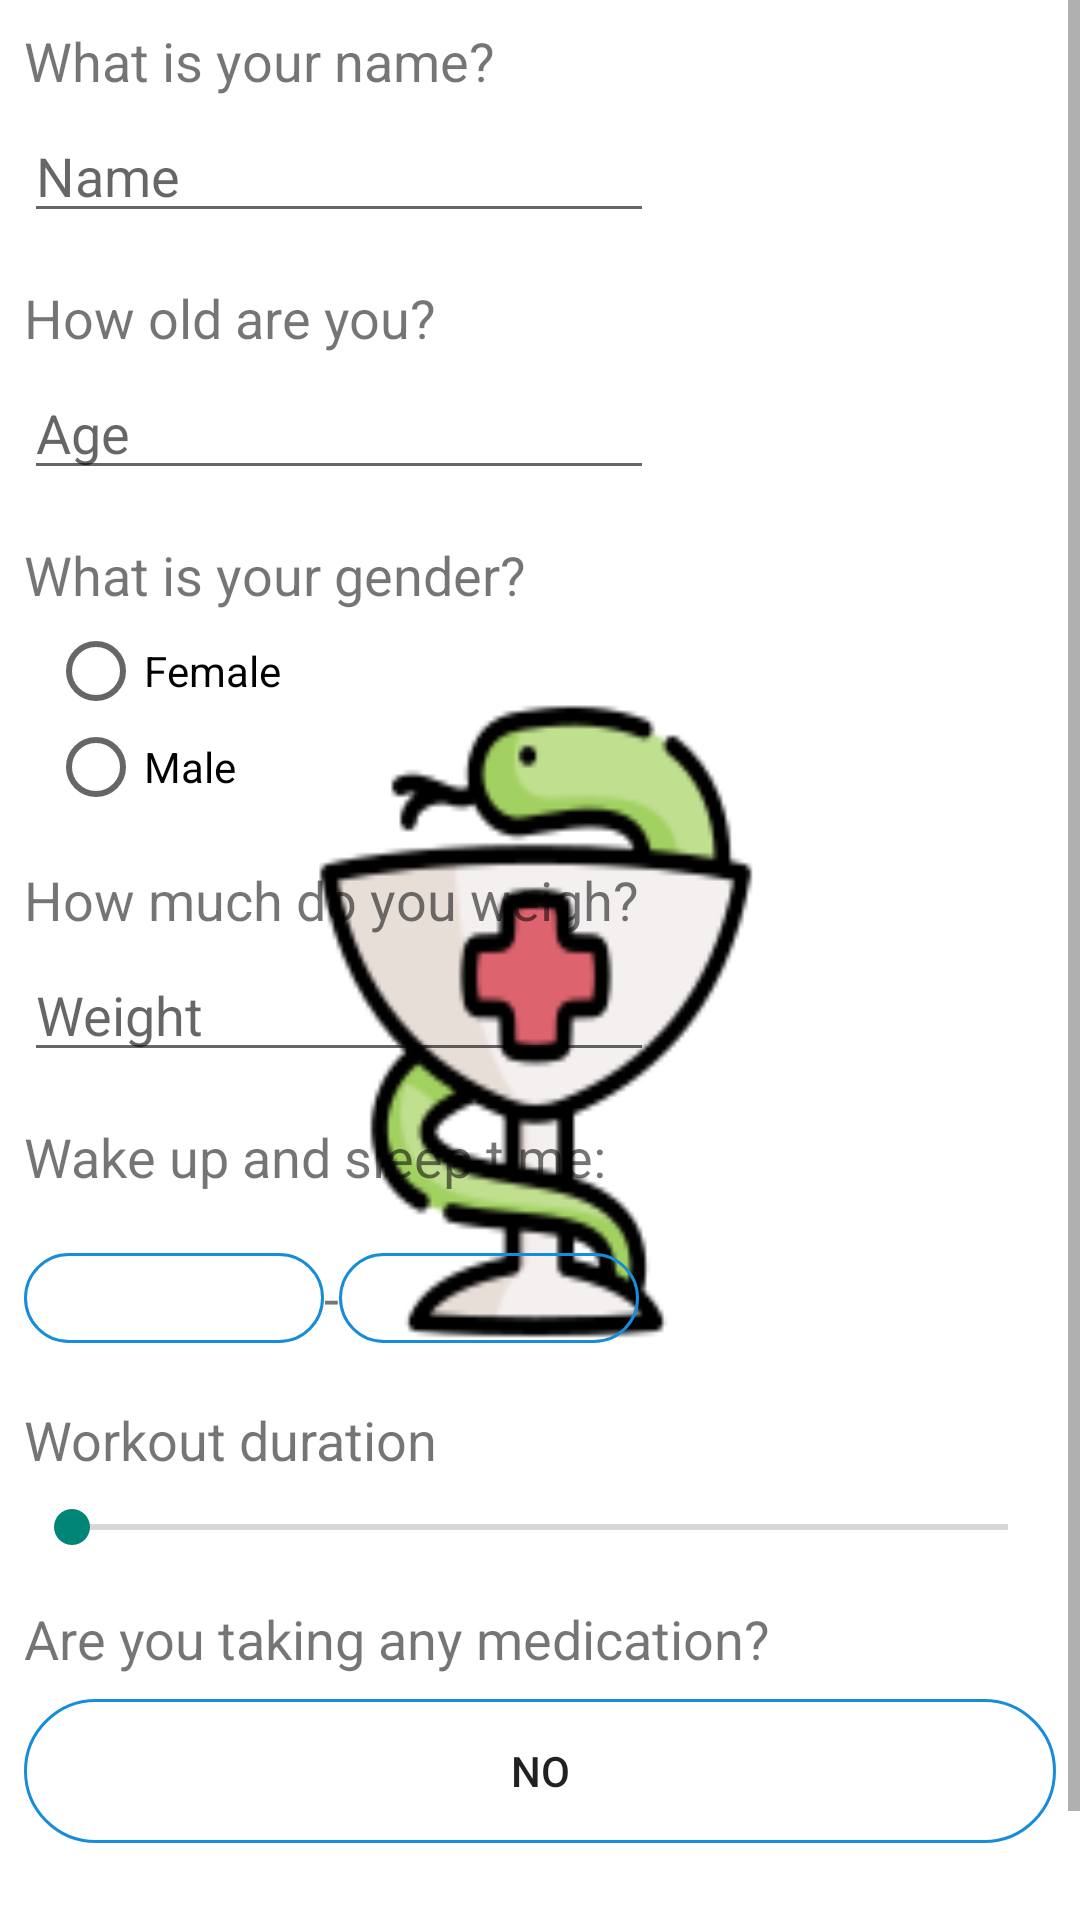

Layout XML and referenced resources for this Android screen:
<!-- AndroidManifest.xml: application theme splashScreenTheme -->
<!-- res/layout/fragment_login_form.xml -->
<?xml version="1.0" encoding="utf-8"?>
<ScrollView xmlns:android="http://schemas.android.com/apk/res/android"
    xmlns:tools="http://schemas.android.com/tools"
    android:layout_width="match_parent"
    android:layout_height="match_parent"
    android:orientation="vertical"
    tools:context=".fragments.HomeFragment">

    <LinearLayout
        android:layout_width="match_parent"
        android:layout_height="wrap_content"
        android:layout_margin="8dp"
        android:orientation="vertical">

        <TextView
            android:id="@+id/textView"
            android:layout_width="wrap_content"
            android:layout_height="wrap_content"

            android:layout_marginBottom="4dp"
            android:text="@string/what_is_your_name"
            android:textSize="18sp" />

        <EditText
            android:id="@+id/nameEditText"
            android:layout_width="wrap_content"
            android:layout_height="wrap_content"

            android:ems="10"
            android:hint="@string/name"
            android:importantForAutofill="no"
            android:inputType="textPersonName" />

        <TextView
            android:id="@+id/textView2"
            android:layout_width="wrap_content"
            android:layout_height="wrap_content"

            android:layout_marginTop="16dp"
            android:layout_marginBottom="4dp"
            android:text="@string/how_old_are_you"
            android:textSize="18sp" />

        <EditText
            android:id="@+id/ageEditText"
            android:layout_width="wrap_content"
            android:layout_height="wrap_content"
            android:ems="10"
            android:hint="@string/age"
            android:importantForAutofill="no"
            android:inputType="number" />

        <TextView
            android:id="@+id/textView3"
            android:layout_width="wrap_content"
            android:layout_height="wrap_content"
            android:layout_marginTop="16dp"
            android:layout_marginBottom="4dp"
            android:text="@string/gender"
            android:textSize="18sp" />

        <RadioGroup
            android:id="@+id/genderRadioGroup"
            android:layout_width="wrap_content"
            android:layout_height="wrap_content"
            android:layout_marginStart="8dp"
            android:layout_marginLeft="8dp">

            <RadioButton
                android:id="@+id/femaleRadioButton"
                android:layout_width="match_parent"
                android:layout_height="wrap_content"
                android:text="@string/female" />

            <RadioButton
                android:id="@+id/maleRadioButton"
                android:layout_width="match_parent"
                android:layout_height="wrap_content"
                android:text="@string/male" />
        </RadioGroup>

        <TextView
            android:id="@+id/textView5"
            android:layout_width="wrap_content"
            android:layout_height="wrap_content"
            android:layout_marginTop="16dp"
            android:layout_marginBottom="4dp"
            android:text="@string/what_do_you_weight"
            android:textSize="18sp" />

        <EditText
            android:id="@+id/weightEditText"
            android:layout_width="wrap_content"
            android:layout_height="wrap_content"
            android:ems="10"
            android:hint="@string/weight"
            android:importantForAutofill="no"
            android:inputType="number" />

        <TextView
            android:id="@+id/textView6"
            android:layout_width="wrap_content"
            android:layout_height="wrap_content"
            android:layout_marginTop="16dp"
            android:layout_marginBottom="4dp"
            android:text="@string/sleep_time"
            android:textSize="18sp" />

        <LinearLayout
            android:layout_width="wrap_content"
            android:layout_height="wrap_content"
            android:layout_marginTop="16dp"
            android:layout_marginBottom="4dp"
            android:orientation="horizontal">

            <TextView
                android:id="@+id/wakeUpTimeTextView"
                android:layout_width="100dp"
                android:layout_height="30sp"
                android:background="@drawable/button_ripple_effect"
                android:gravity="center"
                android:textSize="18sp" />

            <TextView
                android:layout_width="wrap_content"
                android:layout_height="30sp"
                android:text="@string/dash_separator"
                android:textSize="18sp" />

            <TextView
                android:id="@+id/sleepTimeTextView"
                android:layout_width="100dp"
                android:layout_height="30sp"
                android:background="@drawable/button_ripple_effect"
                android:gravity="center"
                android:textSize="18sp" />

        </LinearLayout>

        <TextView
            android:id="@+id/workoutDurationTextView"
            android:layout_width="match_parent"
            android:layout_height="wrap_content"
            android:layout_marginTop="16dp"
            android:layout_marginBottom="8dp"
            android:text="@string/workout_duration"
            android:textSize="18sp" />

        <SeekBar
            android:id="@+id/workoutDurationSeekBar"
            android:layout_width="match_parent"
            android:layout_height="wrap_content"
            android:max="300" />

        <TextView
            android:id="@+id/medTextView"
            android:layout_width="match_parent"
            android:layout_height="wrap_content"
            android:layout_marginTop="16dp"
            android:layout_marginBottom="8dp"
            android:text="@string/are_you_taking_any_medication"
            android:textSize="18sp" />

        <ToggleButton
            android:id="@+id/medToggleButton"
            android:layout_width="match_parent"
            android:layout_height="wrap_content"
            android:layout_marginBottom="64dp"
            android:background="@drawable/button_ripple_effect"
            android:textOff="@string/no"
            android:textOn="@string/yes" />
    </LinearLayout>
</ScrollView>
<!-- resources referenced by this layout -->
<resources>
  <!-- drawable button_ripple_effect (drawable) -->
  <?xml version="1.0" encoding="utf-8"?>
  <ripple xmlns:android="http://schemas.android.com/apk/res/android"
      xmlns:tools="http://schemas.android.com/tools"
      android:color="@color/lightBlue"
      tools:targetApi="lollipop">
      <item android:id="@android:id/mask">
          <shape android:shape="rectangle">
              <corners android:radius="30dp" />
              <solid android:color="@color/lightBlue" />
          </shape>
      </item>
      <item
          android:drawable="@drawable/button_frame"
          android:state_checked="false" />
  </ripple>
  <string name="age">Age</string>
  <string name="are_you_taking_any_medication">Are you taking any medication?</string>
  <string name="dash_separator">-</string>
  <string name="female">Female</string>
  <string name="gender">What is your gender?</string>
  <string name="how_old_are_you">How old are you?</string>
  <string name="male">Male</string>
  <string name="name">Name</string>
  <string name="no">No</string>
  <string name="sleep_time">Wake up and sleep time:</string>
  <string name="weight">Weight</string>
  <string name="what_do_you_weight">How much do you weigh?</string>
  <string name="what_is_your_name">What is your name?</string>
  <string name="workout_duration">Workout duration</string>
  <string name="yes">Yes</string>
  <style name="splashScreenTheme" parent="Theme.AppCompat.DayNight.DarkActionBar">
          <item name="android:windowBackground">@drawable/splash</item>
      </style>
  <color name="lightBlue">#99CBFD</color>
  <!-- drawable button_frame (drawable) -->
  <?xml version="1.0" encoding="utf-8"?>
  <shape xmlns:android="http://schemas.android.com/apk/res/android"
      android:layout_width="wrap_content"
      android:layout_height="wrap_content"
      android:shape="rectangle">
  
      <corners android:radius="30dp" />
      <stroke
          android:width="1dp"
          android:color="#168DDA" />
  </shape>
  <!-- drawable splash: png bitmap (drawable, 9588 bytes) -->
</resources>
